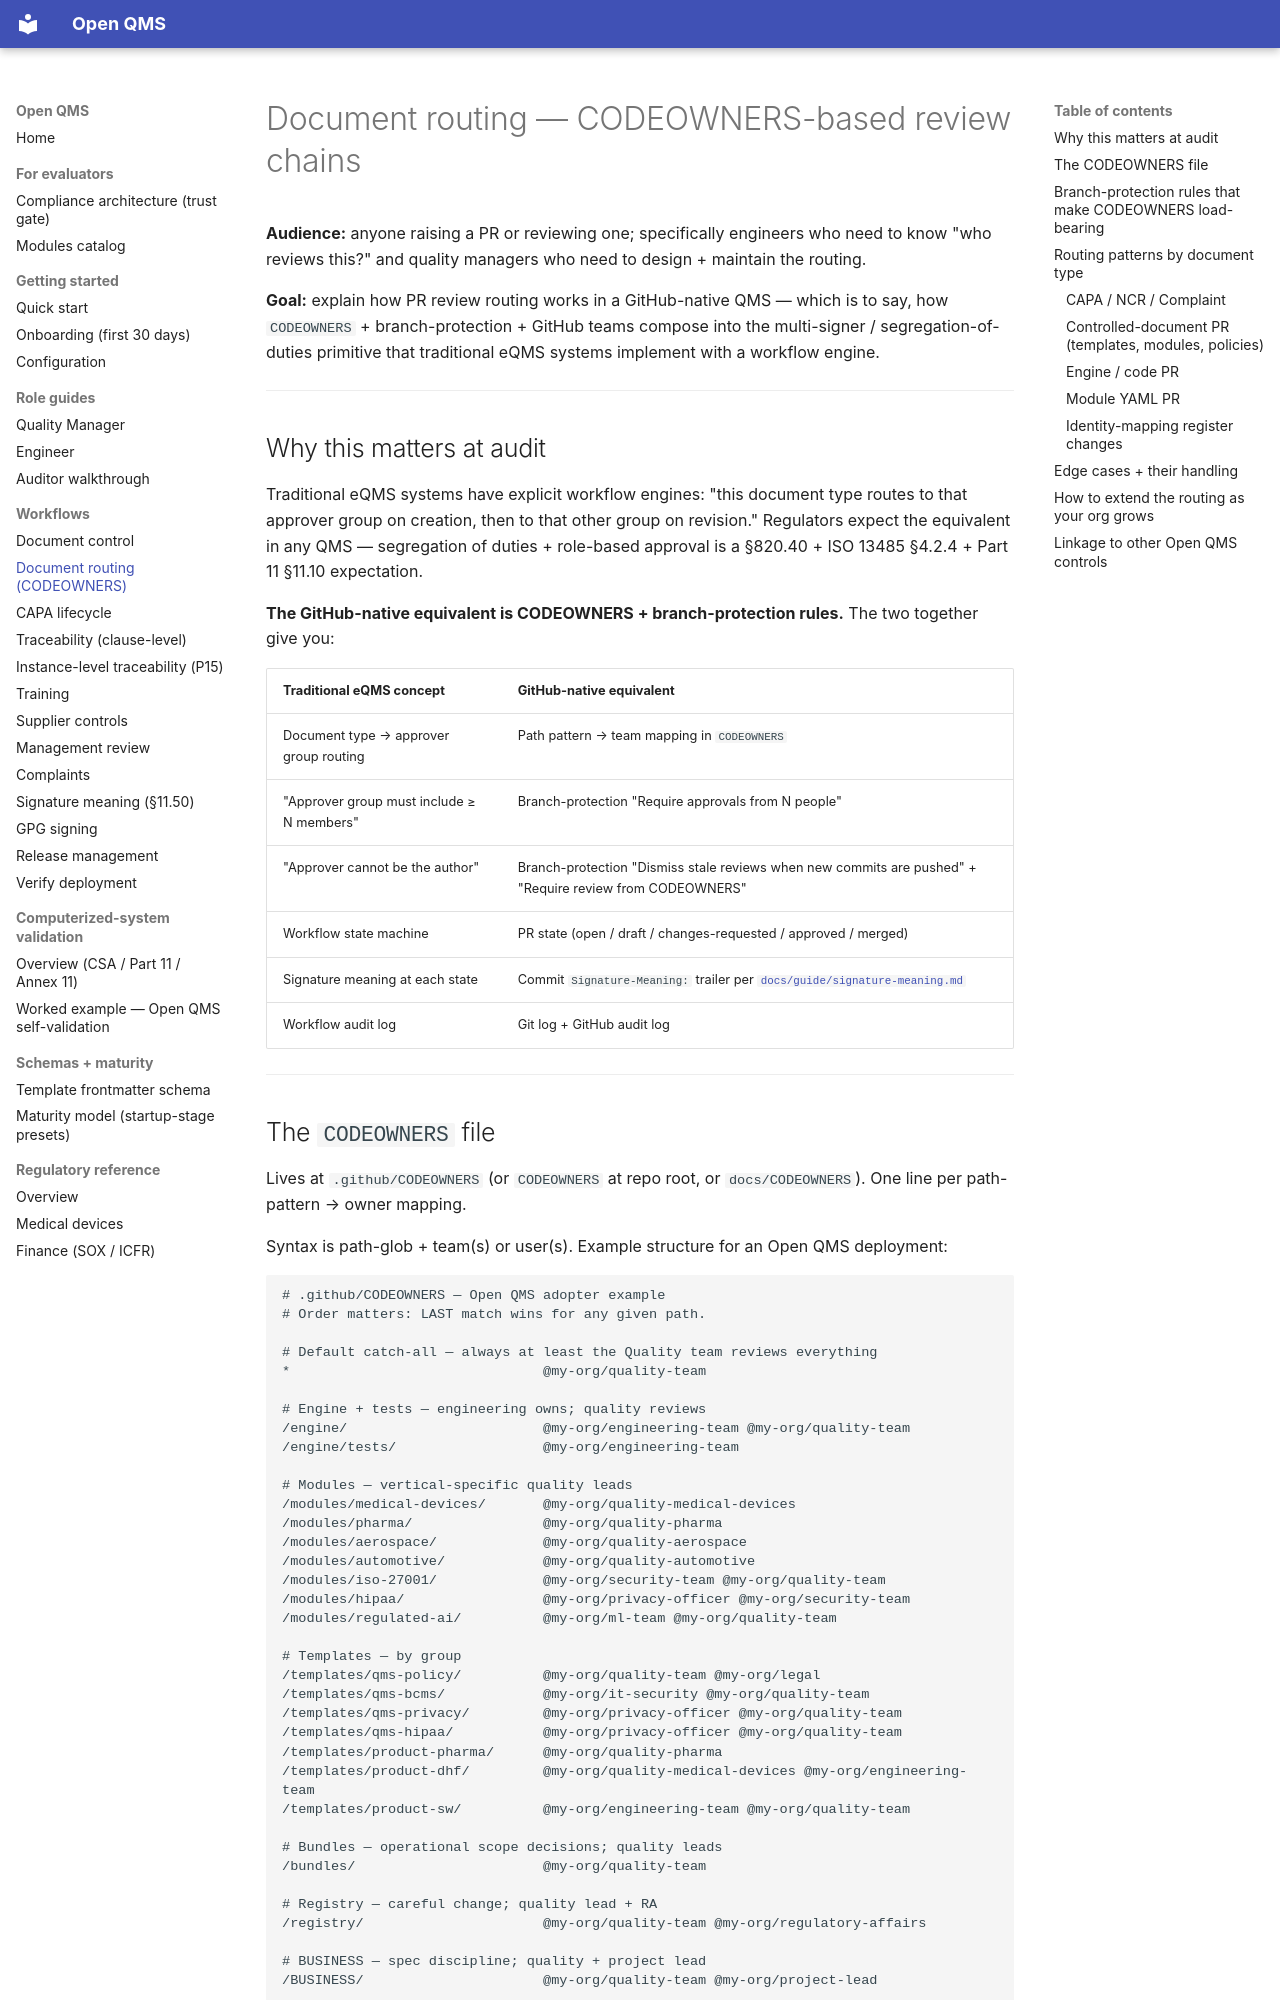

repository: IridiumSoftware/OpenQMS · page: guide/document-routing/index.html · generator: mkdocs

# Document routing — CODEOWNERS-based review chains

**Audience:** anyone raising a PR or reviewing one; specifically engineers who need to know "who reviews this?" and quality managers who need to design + maintain the routing.

**Goal:** explain how PR review routing works in a GitHub-native QMS — which is to say, how `CODEOWNERS` + branch-protection + GitHub teams compose into the multi-signer / segregation-of-duties primitive that traditional eQMS systems implement with a workflow engine.

---

## Why this matters at audit

Traditional eQMS systems have explicit workflow engines: "this document type routes to that approver group on creation, then to that other group on revision." Regulators expect the equivalent in any QMS — segregation of duties + role-based approval is a §820.40 + ISO 13485 §4.2.4 + Part 11 §11.10 expectation.

**The GitHub-native equivalent is CODEOWNERS + branch-protection rules.** The two together give you:

| Traditional eQMS concept | GitHub-native equivalent |
|---|---|
| Document type → approver group routing | Path pattern → team mapping in `CODEOWNERS` |
| "Approver group must include ≥ N members" | Branch-protection "Require approvals from N people" |
| "Approver cannot be the author" | Branch-protection "Dismiss stale reviews when new commits are pushed" + "Require review from CODEOWNERS" |
| Workflow state machine | PR state (open / draft / changes-requested / approved / merged) |
| Signature meaning at each state | Commit `Signature-Meaning:` trailer per [`docs/guide/signature-meaning.md`](signature-meaning.md) |
| Workflow audit log | Git log + GitHub audit log |

---
